Labelled photos from "dataset_preprocessed", an image-classification folder in Charifabenfraj/PlantGuard_AI. The possible labels are: pepper bell bacterial spot, pepper bell healthy, potato early blight, potato healthy, tomato mosaic virus.

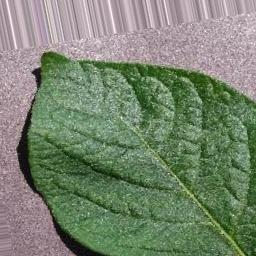
Label: potato healthy

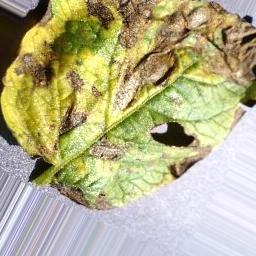
Label: potato early blight

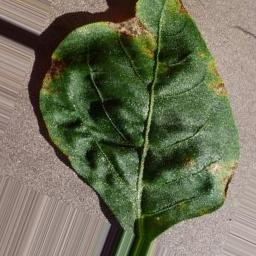
Label: pepper bell bacterial spot

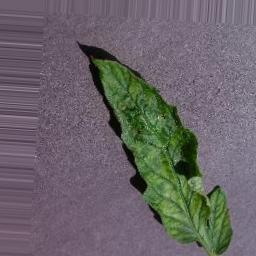
Label: tomato mosaic virus

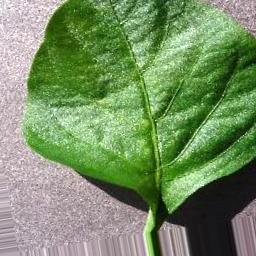
Label: pepper bell healthy

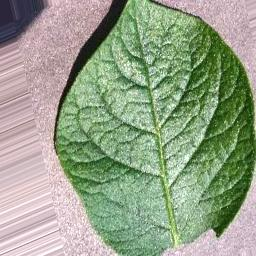
Label: potato healthy
